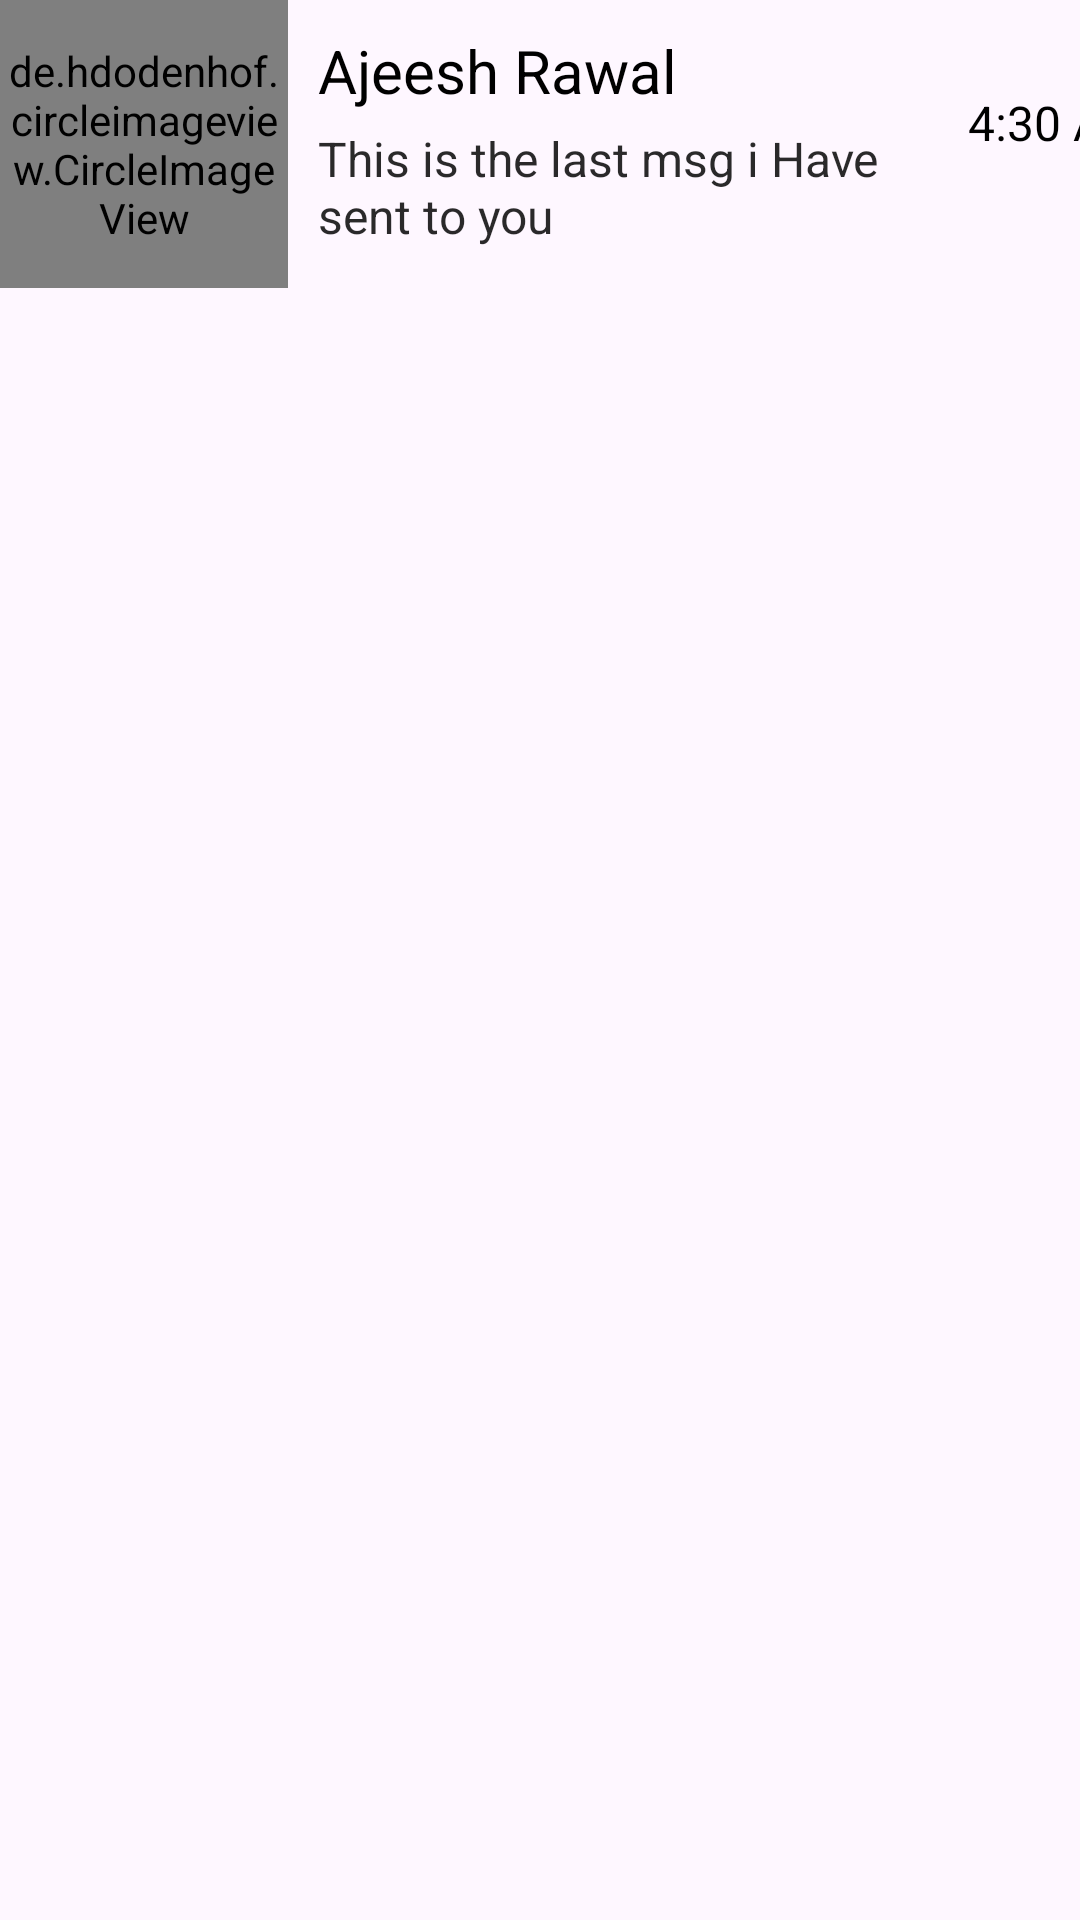

The Android layout XML behind this screen, and the referenced resources:
<!-- AndroidManifest.xml: application theme Theme.RECYLLER -->
<!-- res/layout/custom_user.xml -->
<?xml version="1.0" encoding="utf-8"?>
<LinearLayout xmlns:android="http://schemas.android.com/apk/res/android"
    android:layout_width="match_parent"
    android:layout_height="wrap_content"
    android:weightSum="4"
    android:orientation="horizontal">














    <de.hdodenhof.circleimageview.CircleImageView
        xmlns:app="http://schemas.android.com/apk/res-auto"
        android:id="@+id/profileImage"
        android:layout_width="96dp"
        android:layout_height="96dp"
        android:src="@drawable/p1"
        app:civ_border_width="2dp"
        app:civ_border_color="#FF000000"/>

    <LinearLayout
        android:layout_width="wrap_content"
        android:layout_height="match_parent"
        android:orientation="vertical"
        android:layout_weight="2">

        <TextView
            android:id="@+id/nameTxt"
            android:layout_width="wrap_content"
            android:layout_height="wrap_content"
            android:text="Ajeesh Rawal"
            android:textSize="20sp"
            android:textColor="@color/black"
            android:layout_marginTop="10dp"
            android:layout_marginStart="10dp"/>

        <TextView
            android:id="@+id/lastMsgTxt"
            android:layout_width="wrap_content"
            android:layout_height="wrap_content"
            android:text="This is the last msg i Have sent to you"
            android:textSize="16sp"
            android:maxLines="2"
            android:ellipsize="end"
            android:textColor="#D5000000"
            android:layout_marginTop="5dp"
            android:layout_marginStart="10dp"/>

    </LinearLayout>

    <LinearLayout
        android:layout_width="100dp"
        android:layout_height="match_parent"
        android:layout_weight="1">

        <TextView
            android:layout_width="wrap_content"
            android:layout_height="match_parent"
            android:text="4:30 AM"
            android:id="@+id/lastMsgTimeTxt"
            android:textColor="@color/black"
            android:textSize="16sp"
            android:layout_marginStart="5dp"
            android:layout_marginTop="30dp"
            android:textAlignment="center"/>

    </LinearLayout>

</LinearLayout>
<!-- resources referenced by this layout -->
<resources>
  <style name="Theme.RECYLLER" parent="Base.Theme.RECYLLER" />
  <style name="Base.Theme.RECYLLER" parent="Theme.Material3.DayNight.NoActionBar">
          
          
      </style>
  <!-- not gathered from this repository: default colours our renderer supplied (Android Studio template values) -->
  <color name="black">#FF000000</color>
</resources>
